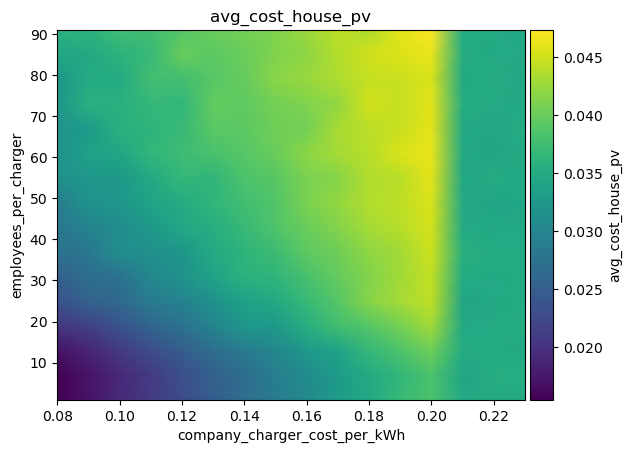

The data file committed next to this chart (first rows):
employees_per_charger\company_charger_co…, 0.08, 0.09, 0.09999999999999999, 0.10999999999999999, 0.11999999999999998, 0.12999999999999998, 0.13999999999999996, 0.14999999999999997, 0.15999999999999998, 0.16999999999999996, 0.17999999999999994, 0.18999999999999995, 0.19999999999999996, 0.20999999999999996, 0.21999999999999992, 0.22999999999999993
1, 0.01546, 0.01708, 0.01926, 0.02094, 0.02279, 0.02489, 0.02694, 0.02887, 0.03064, 0.03297, 0.03454, 0.03689, 0.03838, 0.03474, 0.03498, 0.03479
7, 0.01545, 0.01718, 0.01915, 0.02086, 0.02313, 0.02529, 0.02679, 0.02894, 0.03072, 0.03284, 0.03485, 0.03649, 0.0383, 0.03424, 0.03519, 0.03515
13, 0.01697, 0.0187, 0.02088, 0.02287, 0.02491, 0.02695, 0.02863, 0.03037, 0.03268, 0.03388, 0.03675, 0.03847, 0.04037, 0.03496, 0.03495, 0.03474
19, 0.02059, 0.02163, 0.02376, 0.02583, 0.02745, 0.02979, 0.03245, 0.03265, 0.03549, 0.03766, 0.03891, 0.04075, 0.04288, 0.03475, 0.03479, 0.03526
25, 0.02355, 0.02551, 0.02628, 0.02865, 0.0297, 0.03174, 0.03382, 0.03468, 0.03691, 0.03889, 0.04162, 0.04308, 0.04427, 0.03423, 0.03472, 0.03495
31, 0.02501, 0.02688, 0.0275, 0.03052, 0.03177, 0.03395, 0.03588, 0.03632, 0.03807, 0.03979, 0.04134, 0.04298, 0.04438, 0.03512, 0.03472, 0.035
37, 0.02759, 0.0281, 0.03121, 0.03142, 0.03218, 0.03484, 0.03618, 0.03727, 0.03948, 0.04031, 0.04191, 0.04299, 0.0449, 0.03558, 0.03492, 0.03481
43, 0.0281, 0.02968, 0.03097, 0.0326, 0.0345, 0.03542, 0.03692, 0.03855, 0.04012, 0.0414, 0.043, 0.04395, 0.04528, 0.03479, 0.03457, 0.03457
49, 0.02869, 0.03201, 0.03233, 0.03396, 0.03507, 0.03637, 0.03765, 0.03865, 0.04092, 0.04221, 0.04374, 0.04423, 0.04549, 0.03485, 0.03426, 0.03452
55, 0.03159, 0.03241, 0.03262, 0.03473, 0.03674, 0.03627, 0.03839, 0.03903, 0.04098, 0.04154, 0.04353, 0.0439, 0.04606, 0.03456, 0.03493, 0.03465
61, 0.0315, 0.03358, 0.03439, 0.0365, 0.03733, 0.03817, 0.03891, 0.04012, 0.04183, 0.04306, 0.04387, 0.04553, 0.04628, 0.03476, 0.03419, 0.0349
67, 0.03201, 0.03287, 0.03573, 0.03618, 0.03699, 0.03922, 0.03937, 0.04042, 0.04053, 0.04314, 0.04407, 0.04461, 0.04603, 0.03466, 0.0345, 0.03503
73, 0.0322, 0.03567, 0.03572, 0.03668, 0.03645, 0.03975, 0.0394, 0.04053, 0.04121, 0.04213, 0.04513, 0.04456, 0.04608, 0.03517, 0.03477, 0.03453
79, 0.03228, 0.03492, 0.03485, 0.03766, 0.03771, 0.03908, 0.03981, 0.04163, 0.04246, 0.04349, 0.04456, 0.04466, 0.0455, 0.0347, 0.03517, 0.03445
85, 0.0344, 0.03466, 0.03598, 0.03695, 0.03995, 0.03921, 0.04002, 0.04134, 0.04189, 0.04374, 0.04507, 0.04566, 0.04628, 0.03529, 0.03475, 0.03468
91, 0.03586, 0.03586, 0.03739, 0.03774, 0.03887, 0.0401, 0.04051, 0.04115, 0.04255, 0.04424, 0.04347, 0.04597, 0.04735, 0.03495, 0.03481, 0.03449
